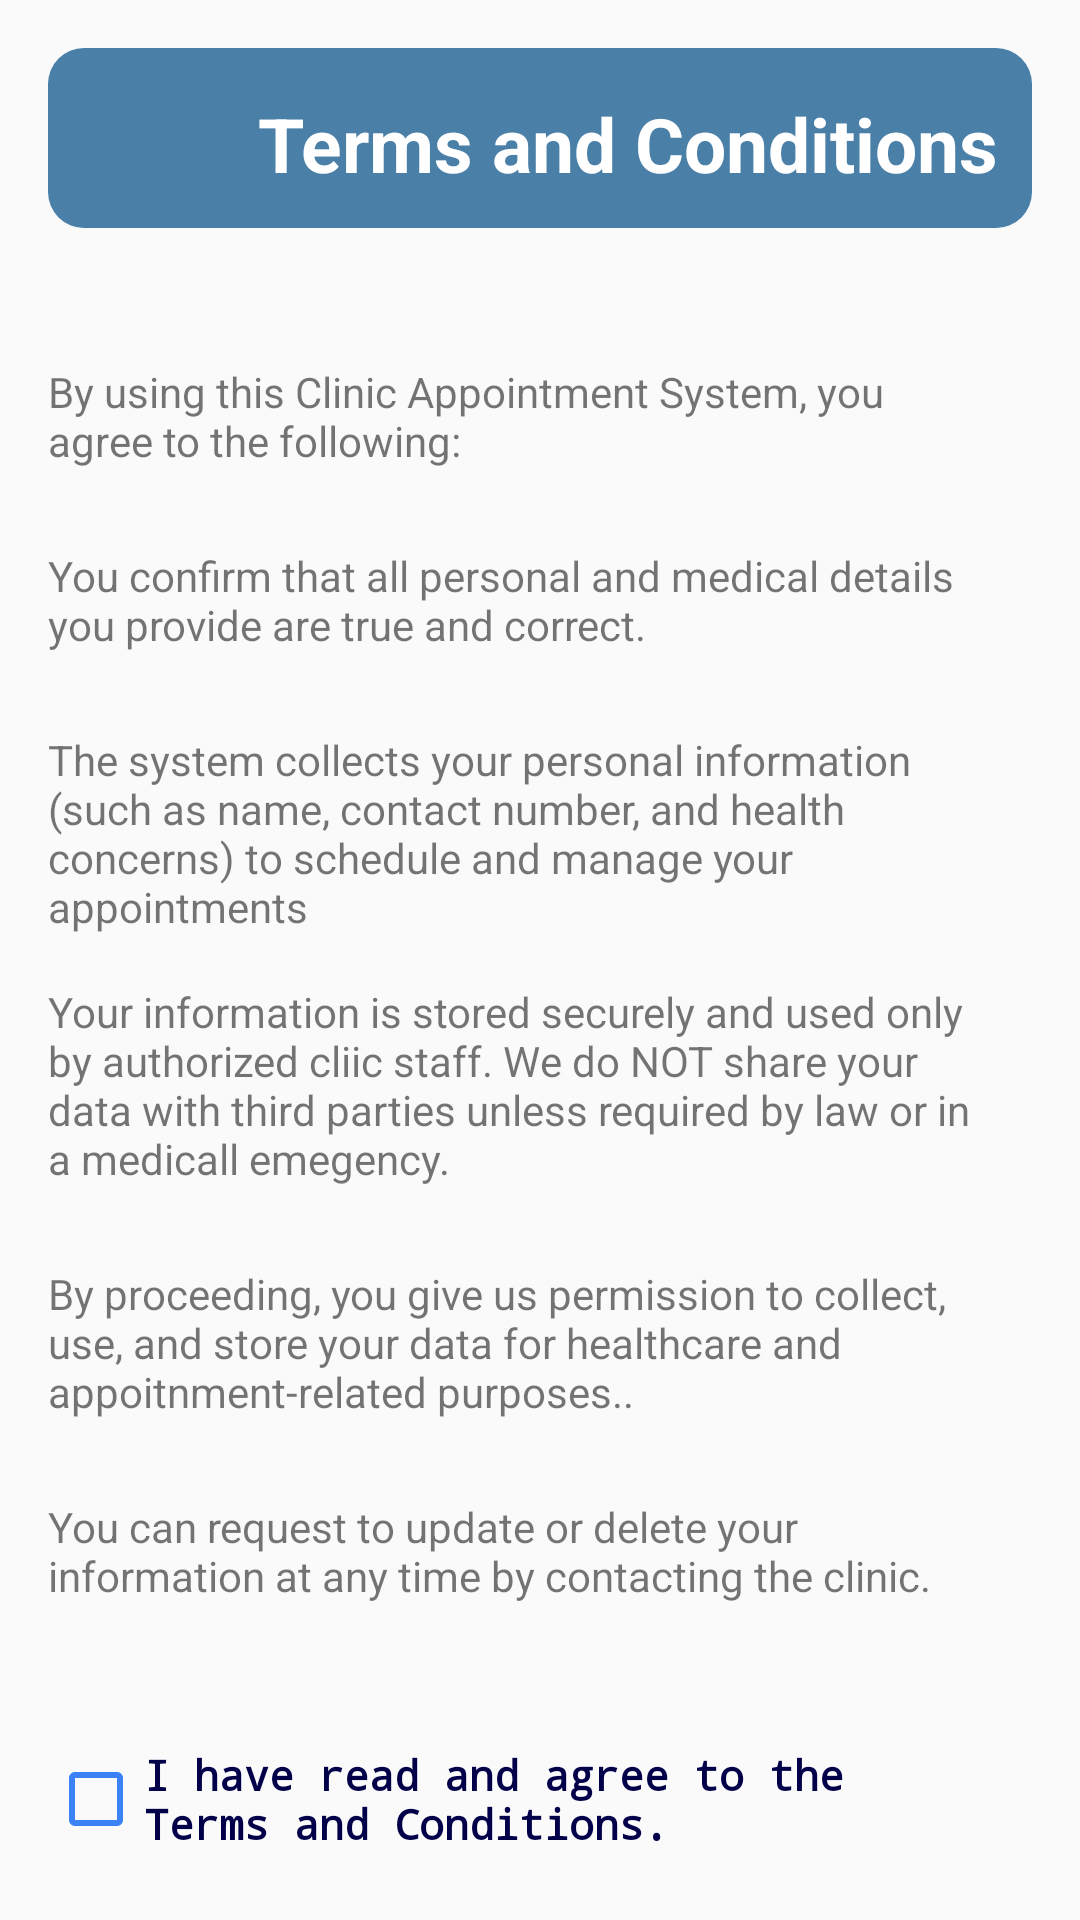

Android layout source for this screen:
<!-- AndroidManifest.xml: application theme Theme.THESIS -->
<!-- res/layout/terms_and_condition.xml -->
<?xml version="1.0" encoding="utf-8"?>
<RelativeLayout xmlns:android="http://schemas.android.com/apk/res/android"
    xmlns:app="http://schemas.android.com/apk/res-auto"
    xmlns:tools="http://schemas.android.com/tools"
    android:layout_width="match_parent"
    android:layout_height="match_parent"
    android:padding="16dp">

    <LinearLayout
        android:id="@+id/top"
        android:layout_width="match_parent"
        android:layout_height="60dp"
        android:orientation="horizontal"
        android:background="@drawable/background_rounded_4a7fa7">

        <ImageView
            android:id="@+id/backbtn"
            android:layout_marginTop="10dp"
            android:layout_width="40dp"
            android:layout_height="40dp"
            android:layout_marginLeft="10dp"
            android:src="@drawable/bckarrow"/>


        <TextView
            android:id="@+id/title"
            android:layout_width="wrap_content"
            android:layout_height="wrap_content"
            android:text="Terms and Conditions"
            android:layout_marginLeft="20dp"
            android:layout_marginTop="15dp"
            android:textSize="25sp"
            android:textStyle="bold"
            android:textColor="@color/white"
            android:layout_marginBottom="16dp"/>



    </LinearLayout>


    <LinearLayout
        android:id="@+id/term"
        android:layout_width="match_parent"
        android:layout_height="wrap_content"
        android:layout_below="@+id/top"
        android:layout_alignParentEnd="true"
        android:layout_marginTop="5dp"
        android:layout_marginEnd="16dp"
        android:orientation="vertical">

        
        
        
        
        
        
        
        
        
        
        

        <TextView
            android:id="@+id/intro"
            android:layout_width="wrap_content"
            android:layout_height="wrap_content"
            android:layout_marginTop="40dp"
            android:layout_marginBottom="16dp"
            android:text="By using this Clinic Appointment System, you agree to the following:" />

        <TextView
            android:id="@+id/accurate_info"
            android:layout_width="wrap_content"
            android:layout_height="wrap_content"
            android:layout_marginTop="10dp"
            android:layout_marginBottom="16dp"
            android:text="You confirm that all personal and medical details you provide are true and correct." />

        <TextView
            android:id="@+id/data_collection"
            android:layout_width="wrap_content"
            android:layout_height="wrap_content"
            android:layout_marginTop="10dp"
            android:layout_marginBottom="16dp"
            android:text="The system collects your personal information (such as name, contact number, and health concerns) to schedule and manage your appointments" />

        <TextView
            android:id="@+id/data_privacy"
            android:layout_width="wrap_content"
            android:layout_height="wrap_content"
            android:layout_marginBottom="16dp"
            android:text="Your information is stored securely and used only by authorized cliic staff. We do NOT share your data with third parties unless required by law or in a medicall emegency." />

        <TextView
            android:id="@+id/user_consent"
            android:layout_width="wrap_content"
            android:layout_height="wrap_content"
            android:layout_marginTop="10dp"
            android:layout_marginBottom="16dp"
            android:text="By proceeding, you give us permission to collect, use, and store your data for healthcare and appoitnment-related purposes.." />

        <TextView
            android:id="@+id/right_to_withdraw"
            android:layout_width="wrap_content"
            android:layout_height="wrap_content"
            android:layout_marginTop="10dp"
            android:text="You can request to update or delete your information at any time by contacting the clinic." />


        <LinearLayout
            android:layout_width="wrap_content"
            android:layout_height="wrap_content"
            android:layout_marginTop="40dp"
            android:gravity="center_vertical"
            android:orientation="horizontal">

            <CheckBox
                android:id="@+id/checkbox_terms"
                android:layout_width="wrap_content"
                android:layout_height="wrap_content"
                android:layout_marginTop="5dp"
                android:buttonTint="#3B82F6"
                tools:ignore="TouchTargetSizeCheck" />

            <TextView
                android:id="@+id/checkbox_text"
                android:layout_width="wrap_content"
                android:layout_height="wrap_content"
                android:fontFamily="monospace"
                android:layout_marginTop="5dp"
                android:text="I have read and agree to the Terms and Conditions."
                android:textColor="@color/blue"
                android:textSize="14sp"
                android:textStyle="bold" />
        </LinearLayout>

    </LinearLayout>

    <Button
        android:id="@+id/TCBTN"
        android:layout_width="250dp"
        android:layout_height="wrap_content"
        android:layout_below="@id/term"
        android:layout_centerHorizontal="true"
        android:layout_marginTop="40dp"
        android:background="@drawable/background_rounded_0a1931"
        android:gravity="center"
        android:radius="20dp"
        android:text="Proceed"
        android:textColor="@color/white"
        android:textSize="20sp"
        android:textStyle="bold"
        tools:ignore="TouchTargetSizeCheck" />

</RelativeLayout>
<!-- resources referenced by this layout -->
<resources>
  <color name="blue">#010048</color>
  <color name="white">#FFFFFFFF</color>
  <!-- drawable background_rounded_0a1931 (drawable) -->
  <?xml version="1.0" encoding="utf-8"?>
  <shape xmlns:android="http://schemas.android.com/apk/res/android"
      android:shape="rectangle">
      <solid android:color="#0A1931" /> 
      <corners android:radius="12dp" /> 
  </shape>
  <!-- drawable background_rounded_4a7fa7 (drawable) -->
  <?xml version="1.0" encoding="utf-8"?>
  <shape xmlns:android="http://schemas.android.com/apk/res/android"
      android:shape="rectangle">
      <solid android:color="#4A7FA7" /> 
      <corners android:radius="12dp" /> 
  </shape>
  <style name="Theme.THESIS" parent="Base.Theme.THESIS" />
  <style name="Base.Theme.THESIS" parent="Theme.AppCompat.Light.NoActionBar">
          
          
      </style>
</resources>
